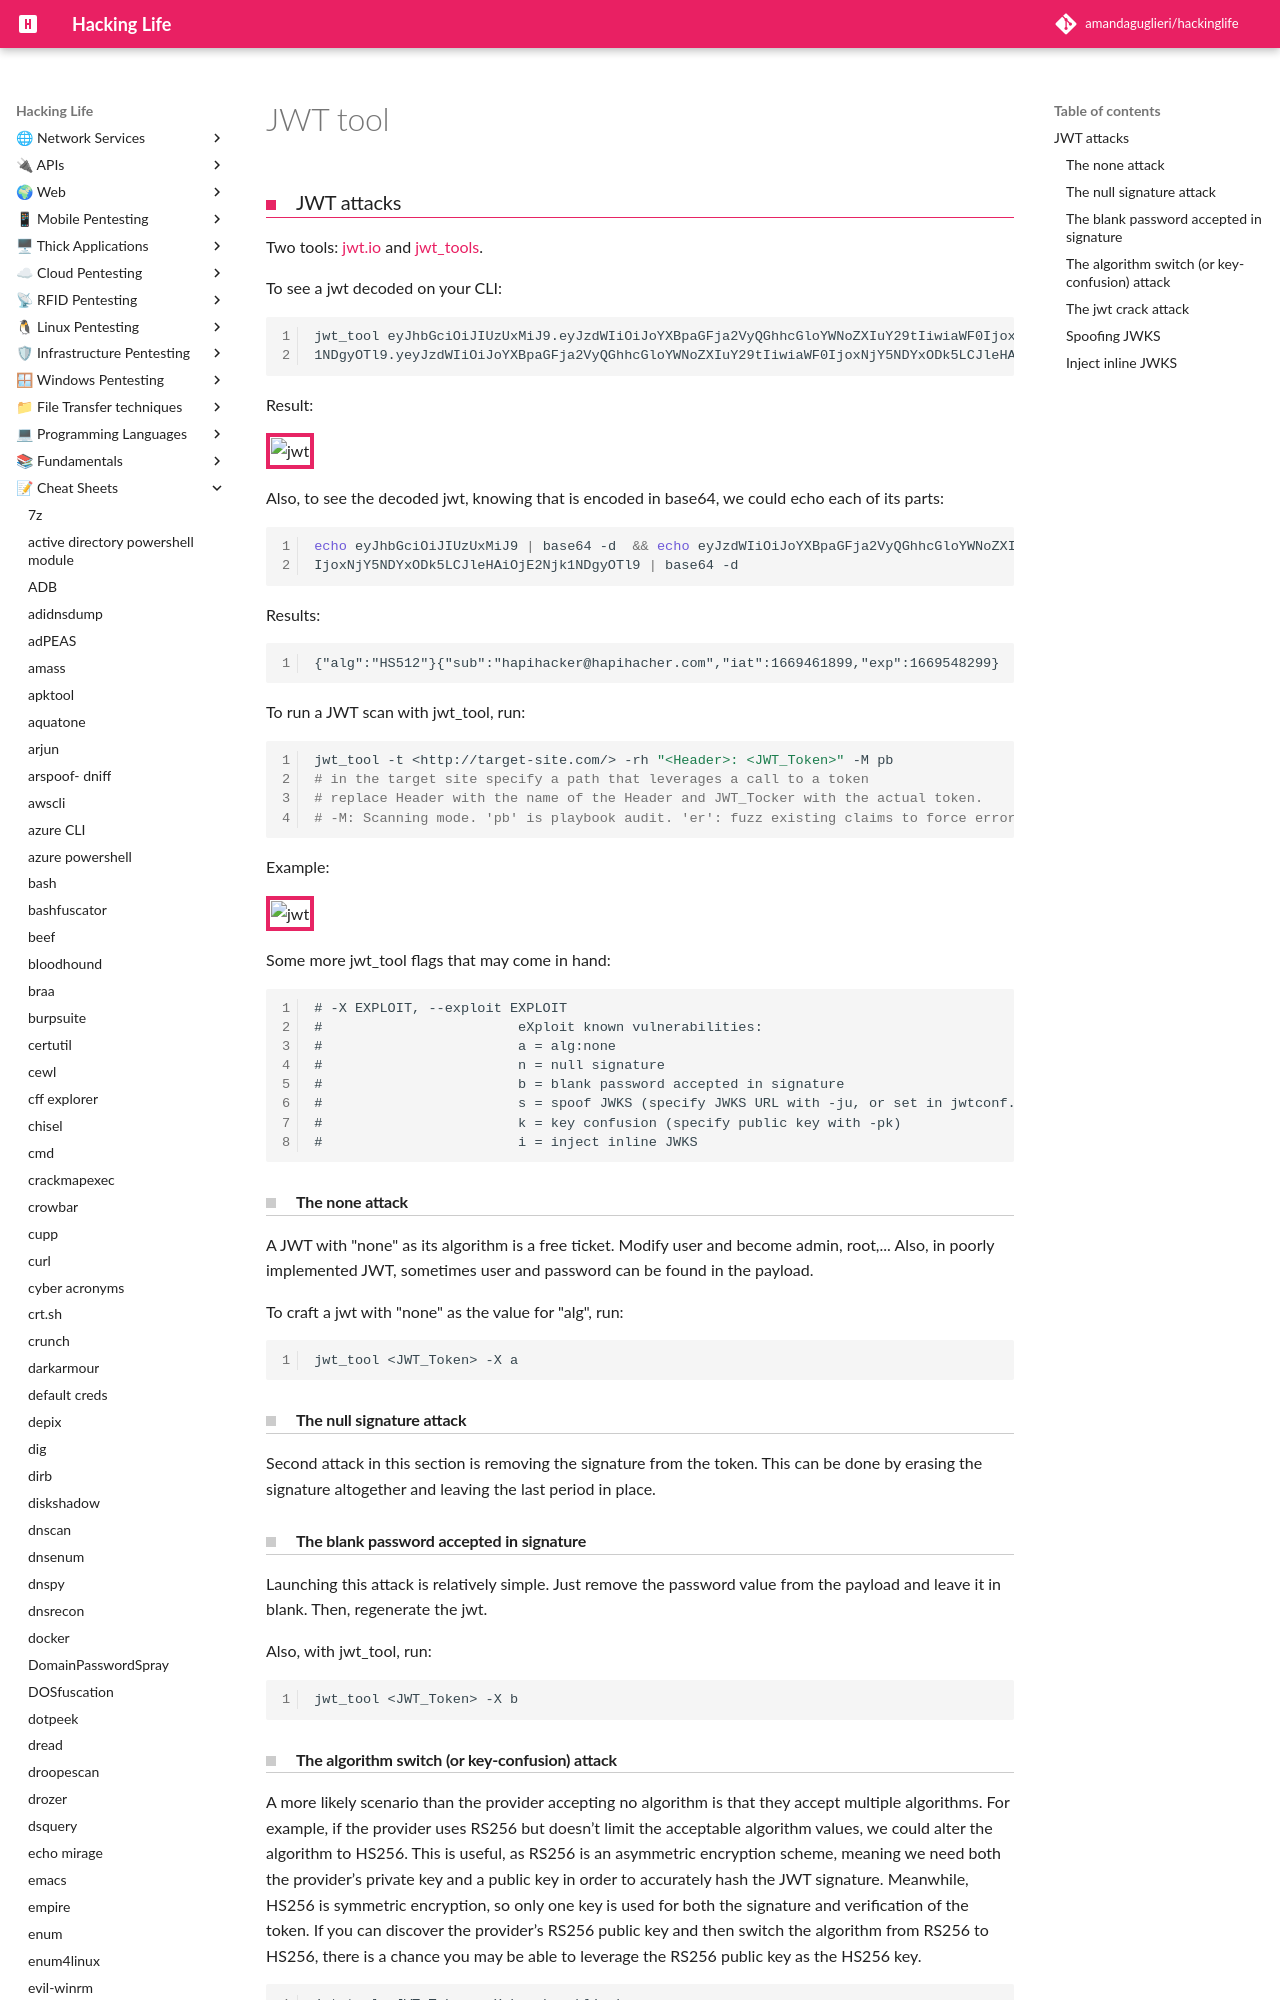

repository: amandaguglieri/hackinglife · page: jwt-tool/index.html · generator: mkdocs

---
title: JWT tool
author: amandaguglieri
draft: false
TableOfContents: true
---

# JWT tool

### JWT attacks

Two tools: [jwt.io](https://jwt.io) and [jwt_tools](https://github.com/ticarpi/jwt_tool).

To see a jwt decoded on your CLI:

```bash
jwt_tool eyJhbGciOiJIUzUxMiJ9.eyJzdWIiOiJoYXBpaGFja2VyQGhhcGloYWNoZXIuY29tIiwiaWF0IjoxNjY5NDYxODk5LCJleHAiOjE2Njk
1NDgyOTl9.yeyJzdWIiOiJoYXBpaGFja2VyQGhhcGloYWNoZXIuY29tIiwiaWF0IjoxNjY5NDYxODk5LCJleHAiOjE2Njk121Lj2Doa7rA9oUQk1Px7b2hUCMQJeyCsGYLbJ8hZMWc7304aX_hfkLB__1o2YfU49VajMBhhRVP_OYNafttug 
```

Result:

![jwt ](img/jwt-tool.png)


Also, to see the decoded jwt, knowing that is encoded in base64, we could echo each of its parts:

```bash
echo eyJhbGciOiJIUzUxMiJ9 | base64 -d  && echo eyJzdWIiOiJoYXBpaGFja2VyQGhhcGloYWNoZXIuY29tIiwiaWF0
IjoxNjY5NDYxODk5LCJleHAiOjE2Njk1NDgyOTl9 | base64 -d
```

Results:

```
{"alg":"HS512"}{"sub":"hapihacker@hapihacher.com","iat":1669461899,"exp":1669548299} 
```

To run a JWT scan with jwt_tool, run:
